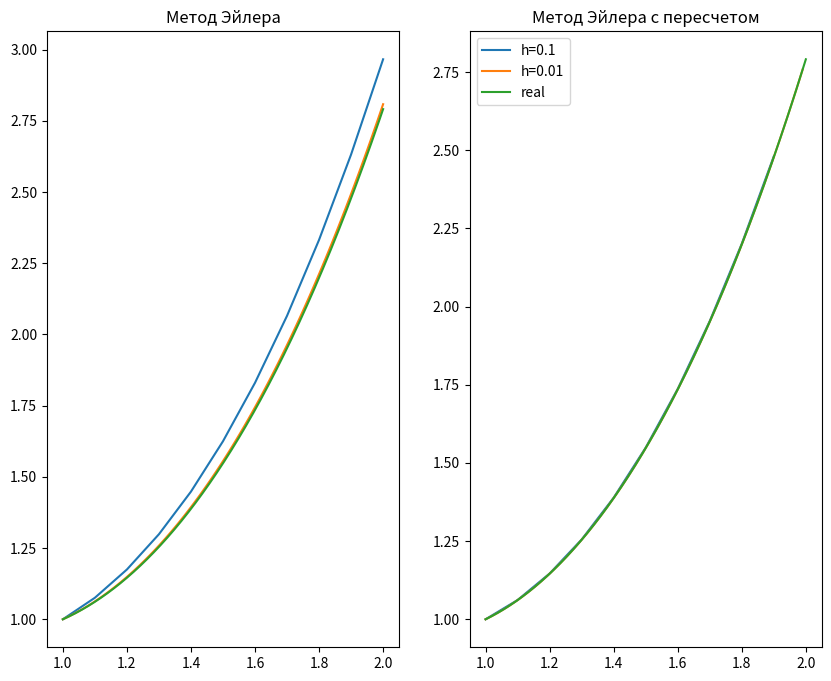

Here is the Python script that generated this plot:
import numpy as np
from matplotlib import pyplot as plt


def f(x,y):
    return -1*y/(2*x) + x*x


def df(x):
    return (5 / np.sqrt(x) + 2 * x * x * x) / 7


figure, axis = plt.subplots(1, 2, figsize=(10, 8))

h = 0.1
arr = np.arange(1+h, 2+h, h, dtype=float)
arr_ = np.arange(1, 2+h, h, dtype=float)

y_arr = [1]


for i in range(len(arr)):
    y_arr.append(y_arr[i] + h * f(arr[i], y_arr[i]))

# print(arr_)
# print(y_arr)
axis[0].plot(arr_, y_arr, label='h=0.1')


h = 0.01
arr = np.arange(1+h, 2+h, h, dtype=float)
arr_ = np.arange(1, 2+h, h, dtype=float)

y_arr = [1]


for i in range(len(arr)):
    y_arr.append(y_arr[i] + h * f(arr[i], y_arr[i]))

# print(arr_)
# print(y_arr)
axis[0].plot(arr_, y_arr, label='h=0.01')


arr = np.arange(1, 2.001, 0.001, dtype=float)
y_arr = []
for i in range(len(arr)):
    y_arr.append(df(arr[i]))
axis[0].plot(arr, y_arr, label='real')
leg = plt.legend()
axis[0].set_title("Метод Эйлера")






h = 0.1
arr = np.arange(1+h, 2+h, h, dtype=float)
arr_ = np.arange(1, 2+h, h, dtype=float)
y_arr = [1]


for i in range(len(arr) - 1):
    y_arr.append(y_arr[i] + h * 0.5 * (f(arr_[i], y_arr[i]) + f(arr_[i + 1], y_arr[i] + h * f(arr_[i], y_arr[i]))))

# print(arr_)
# print(y_arr)
axis[1].plot(arr_[:len(arr_)-1], y_arr, label='h=0.1')


h = 0.01
arr = np.arange(1+h, 2+h, h, dtype=float)
arr_ = np.arange(1, 2+h, h, dtype=float)

y_arr = [1]


for i in range(len(arr) - 1):
    y_arr.append(y_arr[i] + h * 0.5 * (f(arr_[i], y_arr[i]) + f(arr_[i + 1], y_arr[i] + h * f(arr_[i], y_arr[i]))))

# print(arr_)
# print(y_arr)
axis[1].plot(arr_[:len(arr_)-1], y_arr, label='h=0.01')


arr = np.arange(1, 2.001, 0.001, dtype=float)
y_arr = []
for i in range(len(arr)):
    y_arr.append(df(arr[i]))
axis[1].plot(arr, y_arr, label='real')
leg = plt.legend()
axis[1].set_title("Метод Эйлера с пересчетом")
plt.show()
